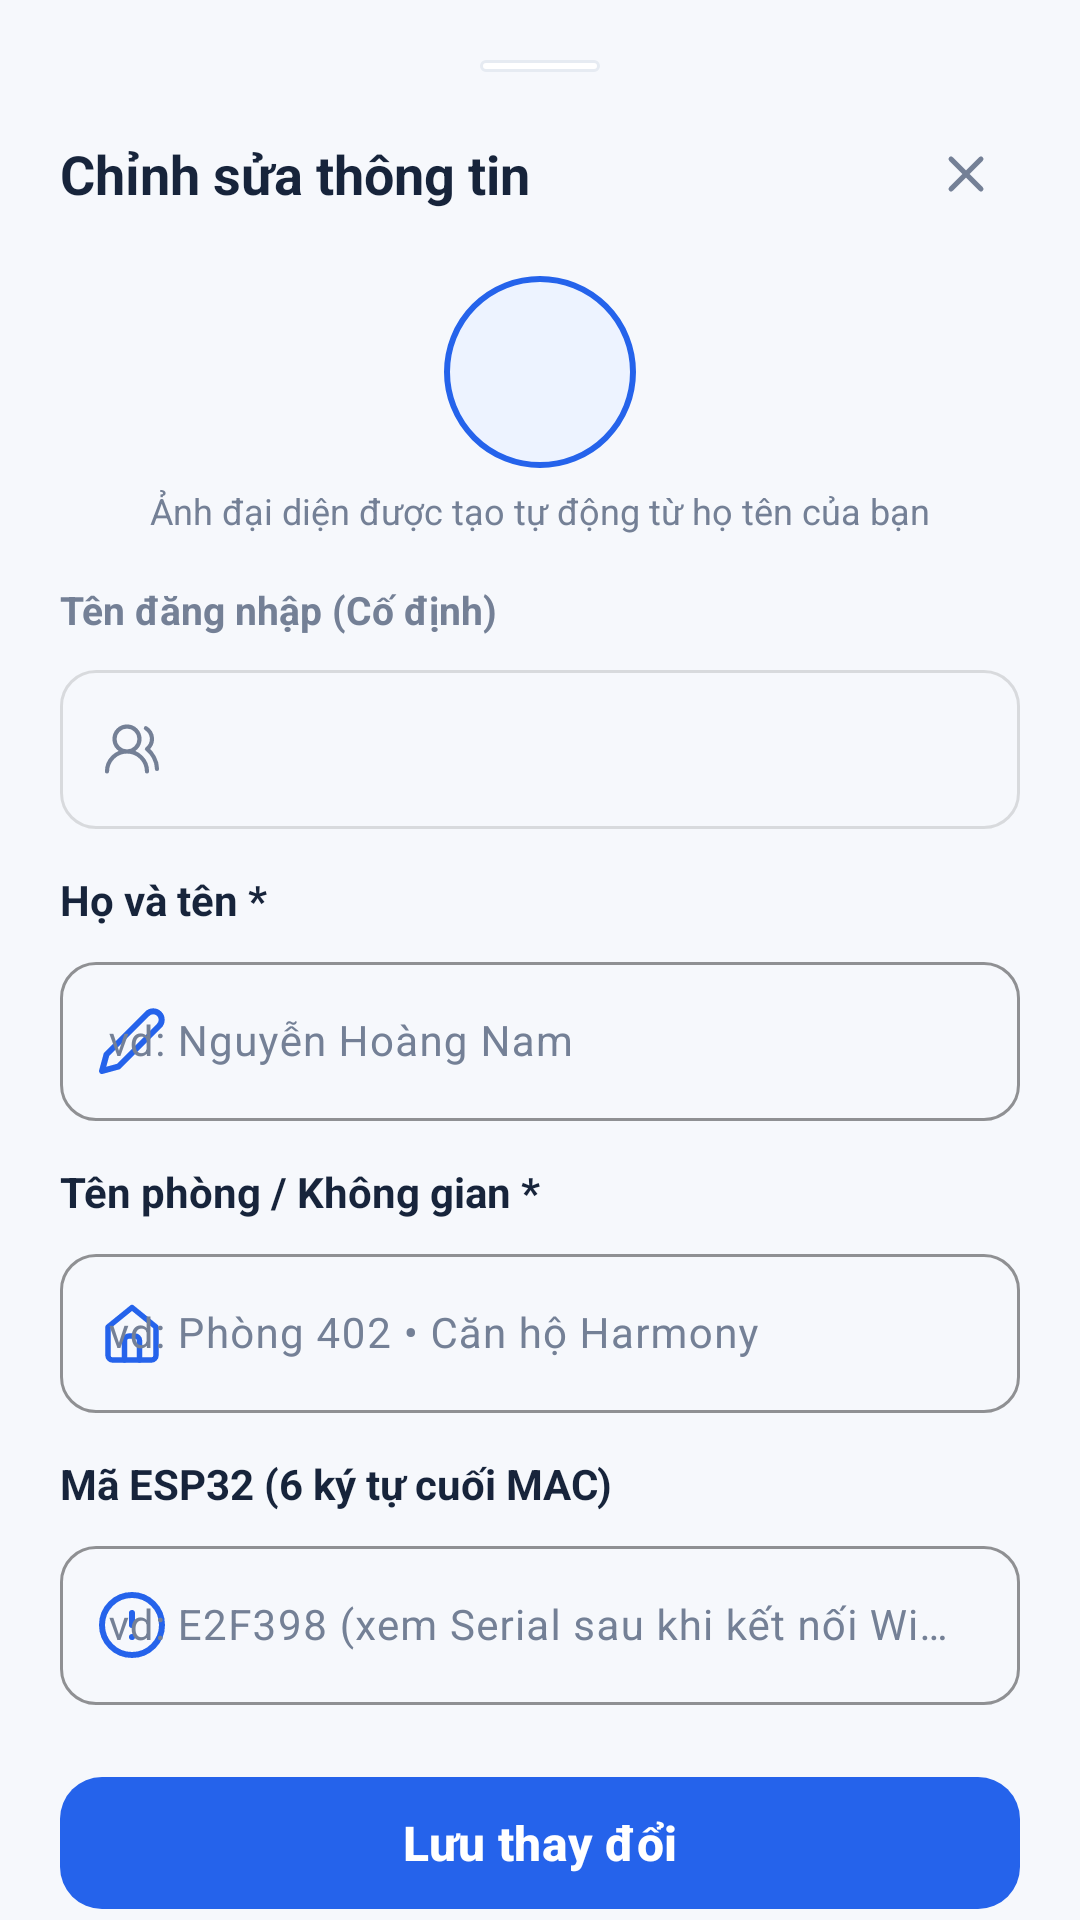

Write the Android layout XML for this screen, with the resource values it uses.
<!-- AndroidManifest.xml: application theme Theme.DoAn20 -->
<!-- res/layout/bottom_sheet_edit_profile.xml -->
<?xml version="1.0" encoding="utf-8"?>
<androidx.core.widget.NestedScrollView
    xmlns:android="http://schemas.android.com/apk/res/android"
    xmlns:app="http://schemas.android.com/apk/res-auto"
    xmlns:tools="http://schemas.android.com/tools"
    android:layout_width="match_parent"
    android:layout_height="wrap_content"
    android:background="@drawable/bg_bottom_sheet">

<LinearLayout
    android:layout_width="match_parent"
    android:layout_height="wrap_content"
    android:orientation="vertical"
    android:padding="20dp">

    
    <View
        android:layout_width="40dp"
        android:layout_height="4dp"
        android:layout_gravity="center_horizontal"
        android:layout_marginBottom="16dp"
        android:background="@drawable/bg_chip_unselected" />

    
    <RelativeLayout
        android:layout_width="match_parent"
        android:layout_height="wrap_content"
        android:layout_marginBottom="16dp">

        <TextView
            android:layout_width="wrap_content"
            android:layout_height="wrap_content"
            android:layout_alignParentStart="true"
            android:layout_centerVertical="true"
            android:text="Chỉnh sửa thông tin"
            android:textColor="@color/text_primary"
            android:textSize="18sp"
            android:textStyle="bold" />

        <ImageView
            android:id="@+id/btnCloseEditProfile"
            android:layout_width="36dp"
            android:layout_height="36dp"
            android:layout_alignParentEnd="true"
            android:layout_centerVertical="true"
            android:background="?attr/selectableItemBackgroundBorderless"
            android:clickable="true"
            android:focusable="true"
            android:padding="8dp"
            android:src="@drawable/ic_clear"
            android:contentDescription="@string/action_close"
            app:tint="@color/text_secondary" />
    </RelativeLayout>

    
    <LinearLayout
        android:layout_width="match_parent"
        android:layout_height="wrap_content"
        android:gravity="center_horizontal"
        android:orientation="vertical"
        android:layout_marginBottom="16dp">

        <FrameLayout
            android:layout_width="64dp"
            android:layout_height="64dp"
            android:background="@drawable/bg_avatar_circle">

            <TextView
                android:id="@+id/tvSheetAvatarInitials"
                android:layout_width="wrap_content"
                android:layout_height="wrap_content"
                android:layout_gravity="center"
                android:textColor="@color/primary_blue"
                android:textSize="22sp"
                android:textStyle="bold"
                tools:text="MA" />
        </FrameLayout>

        <TextView
            android:layout_width="wrap_content"
            android:layout_height="wrap_content"
            android:layout_marginTop="6dp"
            android:text="Ảnh đại diện được tạo tự động từ họ tên của bạn"
            android:textColor="@color/text_secondary"
            android:textSize="12sp" />
    </LinearLayout>

    
    <TextView
        android:layout_width="wrap_content"
        android:layout_height="wrap_content"
        android:layout_marginBottom="6dp"
        android:text="Tên đăng nhập (Cố định)"
        android:textColor="@color/text_secondary"
        android:textSize="13sp"
        android:textStyle="bold" />

    <com.google.android.material.textfield.TextInputLayout
        android:id="@+id/tilEditUsername"
        style="@style/Widget.App.TextInputLayout"
        android:layout_width="match_parent"
        android:layout_height="wrap_content"
        android:enabled="false"
        app:startIconDrawable="@drawable/ic_users_round"
        app:startIconTint="@color/text_muted">

        <com.google.android.material.textfield.TextInputEditText
            android:id="@+id/etEditUsername"
            android:layout_width="match_parent"
            android:layout_height="wrap_content"
            android:enabled="false"
            android:inputType="text"
            android:textColor="@color/text_muted"
            android:textSize="14sp"
            tools:text="hoangnam" />
    </com.google.android.material.textfield.TextInputLayout>

    
    <TextView
        android:layout_width="wrap_content"
        android:layout_height="wrap_content"
        android:layout_marginTop="14dp"
        android:layout_marginBottom="6dp"
        android:text="Họ và tên *"
        android:textColor="@color/text_primary"
        android:textSize="14sp"
        android:textStyle="bold" />

    <com.google.android.material.textfield.TextInputLayout
        android:id="@+id/tilEditName"
        style="@style/Widget.App.TextInputLayout"
        android:layout_width="match_parent"
        android:layout_height="wrap_content"
        app:startIconDrawable="@drawable/ic_pencil"
        app:startIconTint="@color/primary_blue">

        <com.google.android.material.textfield.TextInputEditText
            android:id="@+id/etEditName"
            android:layout_width="match_parent"
            android:layout_height="wrap_content"
            android:hint="vd: Nguyễn Hoàng Nam"
            android:inputType="textPersonName"
            android:textColor="@color/text_primary"
            android:textSize="14sp" />
    </com.google.android.material.textfield.TextInputLayout>

    
    <TextView
        android:layout_width="wrap_content"
        android:layout_height="wrap_content"
        android:layout_marginTop="14dp"
        android:layout_marginBottom="6dp"
        android:text="Tên phòng / Không gian *"
        android:textColor="@color/text_primary"
        android:textSize="14sp"
        android:textStyle="bold" />

    <com.google.android.material.textfield.TextInputLayout
        android:id="@+id/tilEditRoom"
        style="@style/Widget.App.TextInputLayout"
        android:layout_width="match_parent"
        android:layout_height="wrap_content"
        app:startIconDrawable="@drawable/ic_home"
        app:startIconTint="@color/primary_blue">

        <com.google.android.material.textfield.TextInputEditText
            android:id="@+id/etEditRoom"
            android:layout_width="match_parent"
            android:layout_height="wrap_content"
            android:hint="vd: Phòng 402 • Căn hộ Harmony"
            android:inputType="text"
            android:textColor="@color/text_primary"
            android:textSize="14sp" />
    </com.google.android.material.textfield.TextInputLayout>

    
    <TextView
        android:layout_width="wrap_content"
        android:layout_height="wrap_content"
        android:layout_marginTop="14dp"
        android:layout_marginBottom="6dp"
        android:text="Mã ESP32 (6 ký tự cuối MAC)"
        android:textColor="@color/text_primary"
        android:textSize="14sp"
        android:textStyle="bold" />

    <com.google.android.material.textfield.TextInputLayout
        android:id="@+id/tilEditEsp32Id"
        style="@style/Widget.App.TextInputLayout"
        android:layout_width="match_parent"
        android:layout_height="wrap_content"
        app:startIconDrawable="@drawable/ic_alert_circle"
        app:startIconTint="@color/primary_blue">

        <com.google.android.material.textfield.TextInputEditText
            android:id="@+id/etEditEsp32Id"
            android:layout_width="match_parent"
            android:layout_height="wrap_content"
            android:hint="vd: E2F398 (xem Serial sau khi kết nối WiFi + MQTT)"
            android:inputType="textCapCharacters"
            android:textColor="@color/text_primary"
            android:textSize="14sp" />
    </com.google.android.material.textfield.TextInputLayout>

    
    <ProgressBar
        android:id="@+id/progressBarEditProfile"
        android:layout_width="wrap_content"
        android:layout_height="wrap_content"
        android:layout_gravity="center"
        android:layout_marginTop="16dp"
        android:indeterminateTint="@color/primary_blue"
        android:visibility="gone" />

    
    <com.google.android.material.button.MaterialButton
        android:id="@+id/btnSaveProfile"
        style="@style/Widget.App.Button.Primary"
        android:layout_width="match_parent"
        android:layout_height="52dp"
        android:layout_marginTop="20dp"
        android:text="Lưu thay đổi"
        android:textSize="16sp"
        app:cornerRadius="14dp" />

</LinearLayout>
</androidx.core.widget.NestedScrollView>
<!-- resources referenced by this layout -->
<resources>
  <color name="primary_blue">#2563EB</color>
  <color name="text_muted">#748096</color>
  <color name="text_primary">#17243B</color>
  <color name="text_secondary">#748096</color>
  <!-- drawable bg_avatar_circle (drawable) -->
  <?xml version="1.0" encoding="utf-8"?>
  <shape xmlns:android="http://schemas.android.com/apk/res/android"
      android:shape="oval">
      <solid android:color="@color/primary_blue_container" />
      <stroke android:width="2dp" android:color="@color/primary_blue" />
  </shape>
  <!-- drawable bg_chip_unselected (drawable) -->
  <?xml version="1.0" encoding="utf-8"?>
  <shape xmlns:android="http://schemas.android.com/apk/res/android"
      android:shape="rectangle">
      <solid android:color="@color/chip_bg_unselected" />
      <stroke android:width="1dp" android:color="@color/border" />
      <corners android:radius="@dimen/radius_pill" />
  </shape>
  <!-- drawable ic_clear (drawable) -->
  <vector xmlns:android="http://schemas.android.com/apk/res/android"
      android:width="24dp"
      android:height="24dp"
      android:viewportWidth="24"
      android:viewportHeight="24">
      <path
          android:fillColor="#00000000"
          android:strokeColor="#94A3B8"
          android:strokeWidth="2"
          android:strokeLineCap="round"
          android:strokeLineJoin="round"
          android:pathData="M18,6L6,18M6,6l12,12" />
  </vector>
  <!-- drawable ic_pencil (drawable) -->
  <vector xmlns:android="http://schemas.android.com/apk/res/android"
      android:width="24dp"
      android:height="24dp"
      android:viewportWidth="24"
      android:viewportHeight="24">
      <path
          android:fillColor="#00000000"
          android:strokeColor="#FFFFFF"
          android:strokeWidth="2"
          android:strokeLineCap="round"
          android:strokeLineJoin="round"
          android:pathData="M17,3a2.83,2.83 0 1,1 4,4L7.5,20.5 2,22l1.5,-5.5L17,3z" />
  </vector>
  <string name="action_close">Đóng</string>
  <style name="Widget.App.Button.Primary" parent="Widget.Material3.Button">
          <item name="android:minHeight">@dimen/button_height</item>
          <item name="backgroundTint">@color/primary_blue</item>
          <item name="android:textColor">@color/white</item>
          <item name="android:textStyle">bold</item>
          <item name="cornerRadius">@dimen/radius_medium</item>
          <item name="elevation">0dp</item>
      </style>
  <color name="primary_blue_container">#EDF3FF</color>
  <color name="chip_bg_unselected">#FFFFFF</color>
  <color name="border">#E6EBF2</color>
  <dimen name="radius_pill">999dp</dimen>
  <dimen name="button_height">50dp</dimen>
  <color name="white">#FFFFFF</color>
  <dimen name="radius_medium">12dp</dimen>
  <color name="primary_blue_dark">#1D4ED8</color>
  <color name="background">#F6F8FC</color>
  <color name="surface">#FFFFFF</color>
  <color name="surface_variant">#F1F5F9</color>
  <color name="border_light">#E6EBF2</color>
  <style name="ShapeAppearance.App.SmallComponent" parent="ShapeAppearance.Material3.SmallComponent">
          <item name="cornerSize">@dimen/radius_small</item>
      </style>
  <style name="ShapeAppearance.App.MediumComponent" parent="ShapeAppearance.Material3.MediumComponent">
          <item name="cornerSize">@dimen/radius_medium</item>
      </style>
  <style name="ShapeAppearance.App.LargeComponent" parent="ShapeAppearance.Material3.LargeComponent">
          <item name="cornerSize">@dimen/radius_large</item>
      </style>
  <dimen name="radius_small">8dp</dimen>
  <dimen name="radius_large">16dp</dimen>
</resources>
